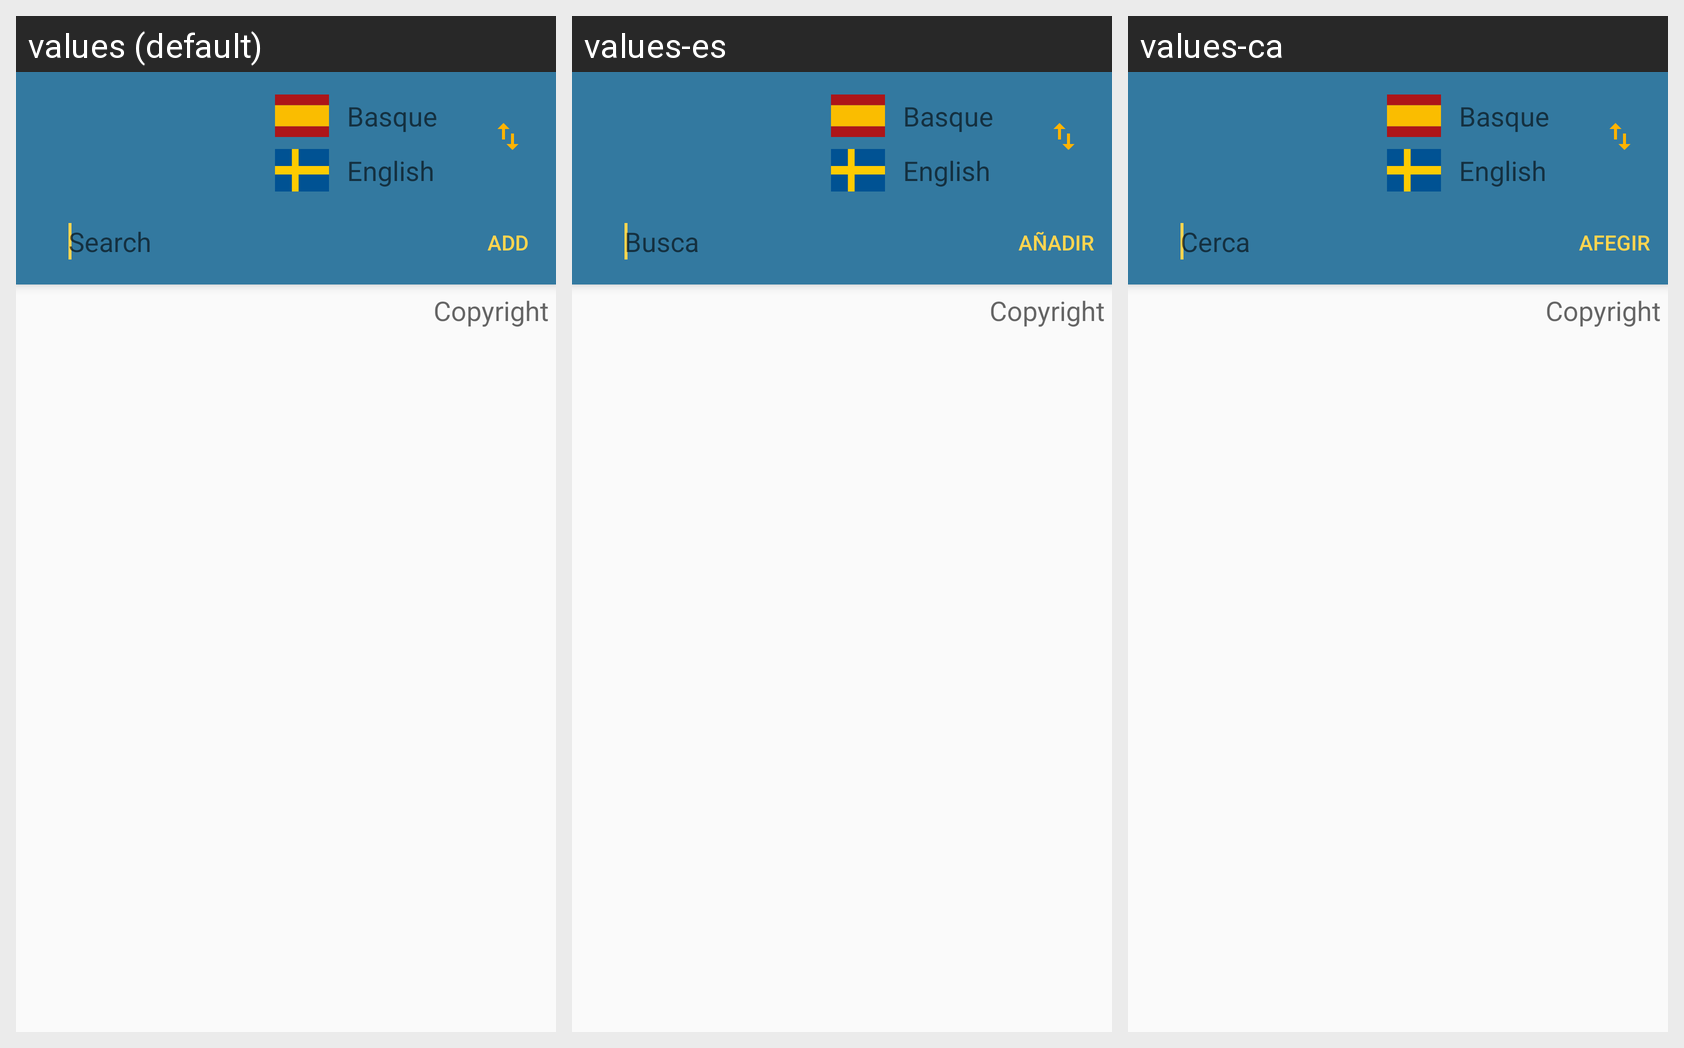

Here is an Android app screen in its default locale and in the app's own translations. Write out the translated-string differences for the strings that appear on this screen.
Android screen res/layout/a_web_search.xml rendered under 3 locales, left to right: values (default), values-es, values-ca. Device: Nexus 5 (rendered at 1080×1920; each locale shown at half size, 540×960, under a caption strip naming it); theme AppTheme.
Strings drawn on this screen, with the default value and each locale's value (text and hints the layout hard-codes, and strings that could not be matched under every locale, appear in the picture but are not listed):

hint_search
  values: Search
  values-es: Busca
  values-ca: Cerca

add
  values: Add
  values-es: Añadir
  values-ca: Afegir
